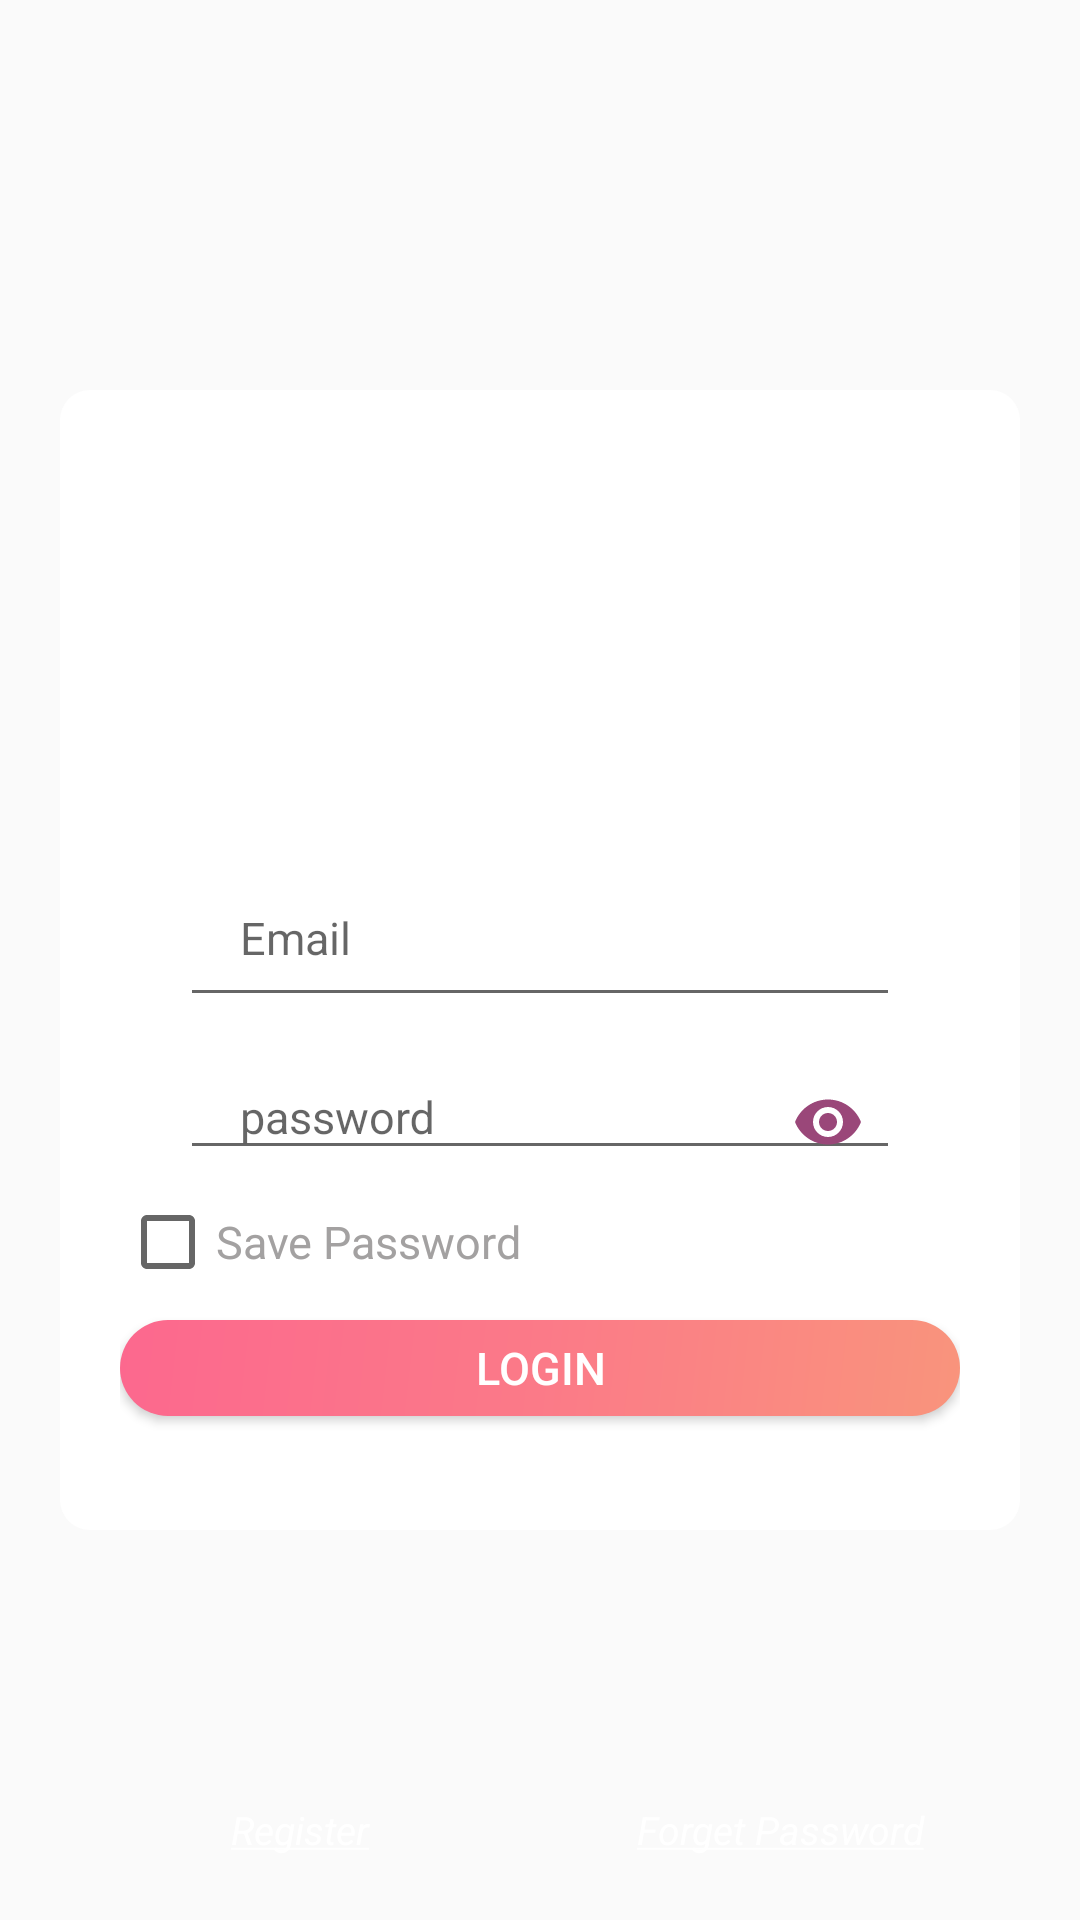

Reconstruct the res/layout file that produces this screen, plus the resources it refers to.
<!-- AndroidManifest.xml: application theme AppTheme -->
<!-- res/layout/activity_login.xml -->
<?xml version="1.0" encoding="utf-8"?>
<RelativeLayout xmlns:android="http://schemas.android.com/apk/res/android"
    xmlns:app="http://schemas.android.com/apk/res-auto"
    xmlns:tools="http://schemas.android.com/tools"
    android:layout_width="match_parent"
    android:layout_height="match_parent"
    android:background="@drawable/background"
    android:orientation="vertical"
    android:paddingLeft="20dp"
    android:paddingRight="20dp"
    tools:context=".Login_Activity">


    <com.google.android.material.textfield.TextInputLayout
        android:layout_width="match_parent"
        android:layout_height="380dp"
        android:layout_centerHorizontal="true"
        android:layout_centerVertical="true"
        android:layout_gravity="center"
        android:background="@drawable/radius"
        android:gravity="center"
        android:padding="20dp">

        <ImageView
            android:id="@+id/logo"
            android:layout_width="match_parent"
            android:layout_height="80dp"
            android:layout_marginBottom="30dp"
            android:src="@drawable/logo_page_login" />

        <com.google.android.material.textfield.TextInputLayout
            android:id="@+id/layoutemail"
            android:layout_width="match_parent"
            android:layout_height="wrap_content"
            android:layout_below="@id/logo">

            <EditText
                android:id="@+id/email"
                android:layout_width="match_parent"
                android:layout_height="50dp"
                android:layout_marginLeft="20dp"
                android:layout_marginTop="31dp"
                android:layout_marginRight="20dp"
                android:cursorVisible="true"
                android:ems="10"
                android:fontFamily="sans-serif"
                android:hint="Email"
                android:inputType="textEmailAddress"
                android:paddingLeft="20dp"
                android:paddingTop="5dp"
                android:textColor="#696969"
                android:textColorHint="#d8d8d8"
                android:textSize="15dp" />
        </com.google.android.material.textfield.TextInputLayout>

        <com.google.android.material.textfield.TextInputLayout
            android:id="@+id/layoutpassword"
            android:layout_width="match_parent"
            android:layout_height="wrap_content"
            android:layout_below="@id/layoutemail"
            android:layout_marginTop="0dp"
            app:passwordToggleEnabled="true"
            app:passwordToggleTint="#9a4779">

            <EditText
                android:id="@+id/password"
                android:layout_width="match_parent"
                android:layout_height="wrap_content"
                android:layout_marginLeft="20dp"
                android:layout_marginTop="31dp"
                android:layout_marginRight="20dp"
                android:cursorVisible="true"

                android:fontFamily="sans-serif"
                android:hint="password"
                android:inputType="textPassword"
                android:paddingLeft="20dp"
                android:paddingTop="5dp"
                android:textColor="#696969"
                android:textColorHint="#d8d8d8"
                android:textSize="15dp" />
        </com.google.android.material.textfield.TextInputLayout>
        
        
        


        <CheckBox
            android:id="@+id/checkbox_fav"
            android:layout_width="fill_parent"
            android:layout_height="wrap_content"
            android:focusable="false"
            android:focusableInTouchMode="false"
            android:text="Save Password"
            android:textColor="#a3a1a1"
            android:textSize="15dp" />

        <Button
            android:id="@+id/btn_login"
            android:layout_width="match_parent"
            android:layout_height="32dp"
            android:layout_below="@+id/layoutpassword"
            android:layout_marginTop="10dp"
            android:background="@drawable/radius_emailandpass"
            android:text="LOGIN"
            android:textColor="@color/colorText"
            android:textSize="15dp" />

        <ProgressBar
            android:id="@+id/loading"
            android:layout_width="match_parent"
            android:layout_height="wrap_content"
            android:layout_below="@+id/layoutpassword"
            android:layout_marginTop="35dp"
            android:visibility="gone" />

    </com.google.android.material.textfield.TextInputLayout>

    <LinearLayout
        android:layout_width="match_parent"
        android:layout_height="30dp"
        android:layout_alignParentBottom="true"
        android:layout_marginBottom="20dp"
        android:orientation="horizontal">


        <TextView
            android:id="@+id/link_regist"
            android:layout_width="0dp"
            android:layout_height="40dp"
            android:layout_alignParentBottom="true"
            android:layout_centerHorizontal="true"
            android:layout_weight="50"
            android:gravity="center"
            android:text="@string/Register"
            android:textColor="@color/colorPrimary3"
            android:textSize="13sp"
            android:textStyle="italic" />


        <TextView
            android:id="@+id/forgot_password"
            android:layout_width="0dp"
            android:layout_height="40dp"
            android:layout_alignParentBottom="true"
            android:layout_centerHorizontal="true"
            android:layout_marginBottom="30dp"
            android:layout_weight="50"
            android:gravity="center"
            android:text="@string/Forget_Password"
            android:textColor="@color/colorPrimary3"
            android:textSize="13sp"
            android:textStyle="italic" />
    </LinearLayout>


    
    
    
    
    
    
    
    
    
    


</RelativeLayout>
<!-- resources referenced by this layout -->
<resources>
  <color name="colorPrimary3">#ffffff</color>
  <color name="colorText">#ffffff</color>
  <!-- drawable radius (drawable) -->
  <?xml version="1.0" encoding="utf-8"?>
  <shape xmlns:android="http://schemas.android.com/apk/res/android" android:shape= "rectangle">
      <solid android:color="@color/colorText"/>
      <corners android:radius="10dp"/>
  </shape>
  <!-- drawable radius_emailandpass (drawable) -->
  <?xml version="1.0" encoding="utf-8"?>
  <shape xmlns:android="http://schemas.android.com/apk/res/android"
      android:shape="rectangle">
      <corners android:radius="80dp"/>
      <gradient
          android:type="linear"
          android:angle="315"
          android:startColor="@color/colorGradientStart"
          android:centerColor="@color/colorGradientCenter"
          android:endColor="@color/colorGradientEnd"/>
  </shape>
  <string name="Forget_Password"><p><u>Forget Password</u></p></string>
  <string name="Register"><p><u>Register</u></p></string>
  <style name="AppTheme" parent="Theme.AppCompat.Light.DarkActionBar">
          
          <item name="colorPrimaryDark">@color/alwadi</item>
          <item name="colorPrimary">@color/nan_bar_background</item>
          <item name="android:itemTextAppearance">@color/alwadi</item>
          <item name="drawerArrowStyle">@style/DrawerArrowStyle</item>
          
      </style>
  <color name="colorGradientStart">#fc688e</color>
  <color name="colorGradientCenter">#fb7a88</color>
  <color name="colorGradientEnd">#f9947c</color>
  <color name="alwadi">#9c4889</color>
  <color name="nan_bar_background">#ffffff</color>
  <style name="DrawerArrowStyle" parent="Widget.AppCompat.DrawerArrowToggle">
          <item name="spinBars">true</item>
          <item name="color">@color/alwadi</item>
      </style>
</resources>
